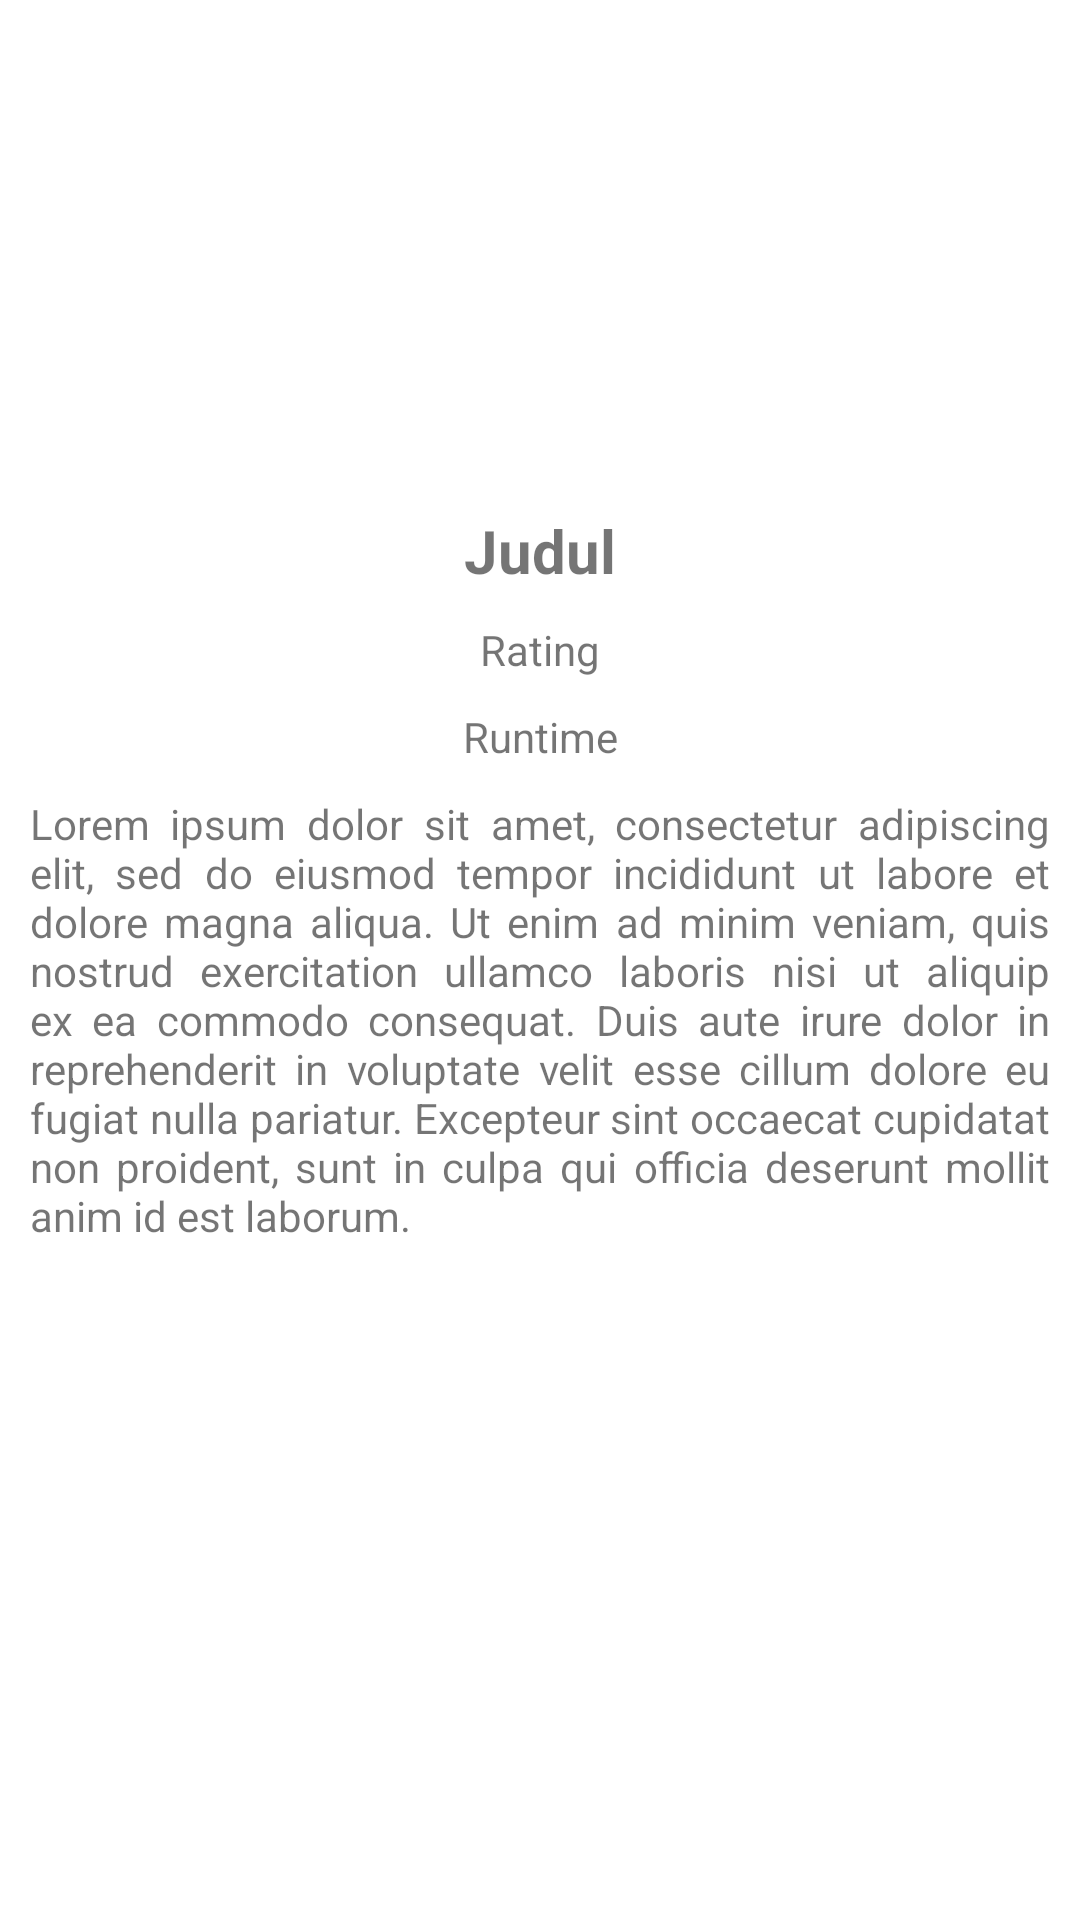

Layout XML and referenced resources for this Android screen:
<!-- AndroidManifest.xml: application theme Theme.MovieDB -->
<!-- res/layout/fragment_movie_detail.xml -->
<?xml version="1.0" encoding="utf-8"?>
<androidx.constraintlayout.widget.ConstraintLayout xmlns:android="http://schemas.android.com/apk/res/android"
    xmlns:tools="http://schemas.android.com/tools"
    android:layout_width="match_parent"
    android:layout_height="match_parent"
    xmlns:app="http://schemas.android.com/apk/res-auto"
    tools:context=".ui.moviedetails.MovieDetailFragment">

    <ImageView
        android:id="@+id/iv_poster"
        app:layout_constraintStart_toStartOf="parent"
        app:layout_constraintEnd_toEndOf="parent"
        app:layout_constraintTop_toTopOf="parent"
        android:layout_margin="10dp"
        android:layout_width="100dp"
        android:layout_height="150dp"
        android:src="@mipmap/ic_launcher" />

    <TextView
        android:layout_width="wrap_content"
        android:layout_height="wrap_content"
        android:text="Judul"
        android:textSize="20sp"
        android:textStyle="bold"
        app:layout_constraintStart_toStartOf="parent"
        app:layout_constraintEnd_toEndOf="parent"
        app:layout_constraintTop_toBottomOf="@+id/iv_poster"
        android:layout_marginTop="10dp"
        android:textAlignment="center"
        android:id="@+id/tv_title" />

    <TextView
        android:layout_width="wrap_content"
        android:layout_height="wrap_content"
        android:text="Rating"
        app:layout_constraintStart_toStartOf="parent"
        app:layout_constraintEnd_toEndOf="parent"
        app:layout_constraintTop_toBottomOf="@+id/tv_title"
        android:layout_marginTop="10dp"
        android:id="@+id/tv_rating" />

    <TextView
        android:layout_width="wrap_content"
        android:layout_height="wrap_content"
        android:text="Runtime"
        app:layout_constraintStart_toStartOf="parent"
        app:layout_constraintEnd_toEndOf="parent"
        app:layout_constraintTop_toBottomOf="@+id/tv_rating"
        android:layout_marginTop="10dp"
        android:id="@+id/tv_runtime" />

    <TextView
        android:layout_width="0dp"
        android:layout_height="wrap_content"
        android:text="Lorem ipsum dolor sit amet, consectetur adipiscing elit, sed do eiusmod tempor incididunt ut labore et dolore magna aliqua. Ut enim ad minim veniam, quis nostrud exercitation ullamco laboris nisi ut aliquip ex ea commodo consequat. Duis aute irure dolor in reprehenderit in voluptate velit esse cillum dolore eu fugiat nulla pariatur. Excepteur sint occaecat cupidatat non proident, sunt in culpa qui officia deserunt mollit anim id est laborum."
        app:layout_constraintStart_toStartOf="parent"
        android:justificationMode="inter_word"
        app:layout_constraintEnd_toEndOf="parent"
        app:layout_constraintTop_toBottomOf="@+id/tv_runtime"
        android:layout_marginTop="10dp"
        android:layout_marginStart="10dp"
        android:layout_marginEnd="10dp"
        android:id="@+id/tv_desc"
        tools:ignore="HardcodedText" />

</androidx.constraintlayout.widget.ConstraintLayout>
<!-- resources referenced by this layout -->
<resources>
  <style name="Theme.MovieDB" parent="Theme.MaterialComponents.DayNight.DarkActionBar">
          
          
          <item name="colorPrimary">#215E00</item>
          <item name="colorPrimaryVariant">#215E00</item>
          <item name="colorOnPrimary">@color/white</item>
          
          <item name="colorSecondary">@color/teal_200</item>
          <item name="colorSecondaryVariant">@color/teal_700</item>
          <item name="colorOnSecondary">@color/black</item>
          
          <item name="android:statusBarColor">?attr/colorPrimaryVariant</item>
          
      </style>
  <!-- not gathered from this repository: default colours our renderer supplied (Android Studio template values) -->
  <color name="teal_200">#FF03DAC5</color>
  <color name="teal_700">#FF018786</color>
  <color name="black">#FF000000</color>
  <color name="white">#FFFFFFFF</color>
</resources>
